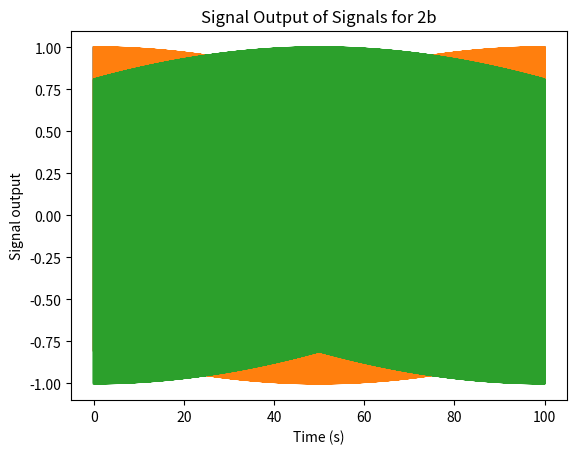

Write the Python code that produced this figure.
import numpy as np
import matplotlib.pyplot as plt

fdelta = 20
fc = 200

t = np.linspace(0, 100, 10000)
s = np.cos(2 * np.pi * fdelta * t) * np.cos(2 * np.pi * fc * t)
c = np.cos(40 * np.pi * t)

plt.plot(t, s)
plt.plot(t, c)
plt.plot(t, -c)

plt.xlabel('Time (s)')
plt.ylabel('Signal output')
plt.title('Signal Output of Signals for 2b')

plt.show()